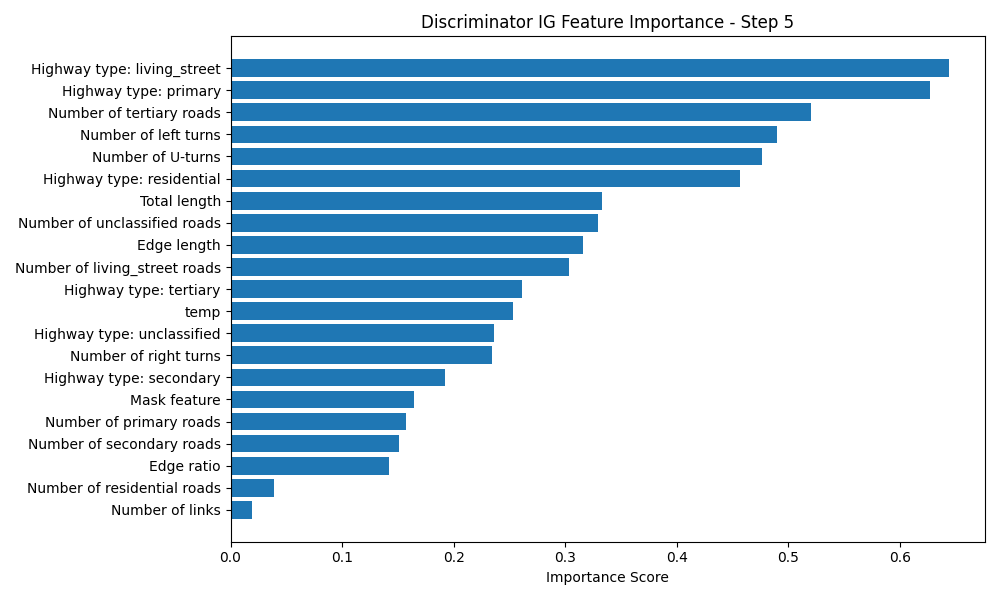

The table this chart was drawn from, first rows:
Feature, Importance Score
Highway type: living_street, 0.6443
Highway type: primary, 0.6273
Number of tertiary roads, 0.5207
Number of left turns, 0.4897
Number of U-turns, 0.4769
Highway type: residential, 0.4569
Total length, 0.3332
Number of unclassified roads, 0.3292
Edge length, 0.316
Number of living_street roads, 0.3039
Highway type: tertiary, 0.261
temp, 0.2532
Highway type: unclassified, 0.2364
Number of right turns, 0.2347
Highway type: secondary, 0.1926
Mask feature, 0.1646
Number of primary roads, 0.1577
Number of secondary roads, 0.1512
Edge ratio, 0.1417
Number of residential roads, 0.03908
Number of links, 0.01949
